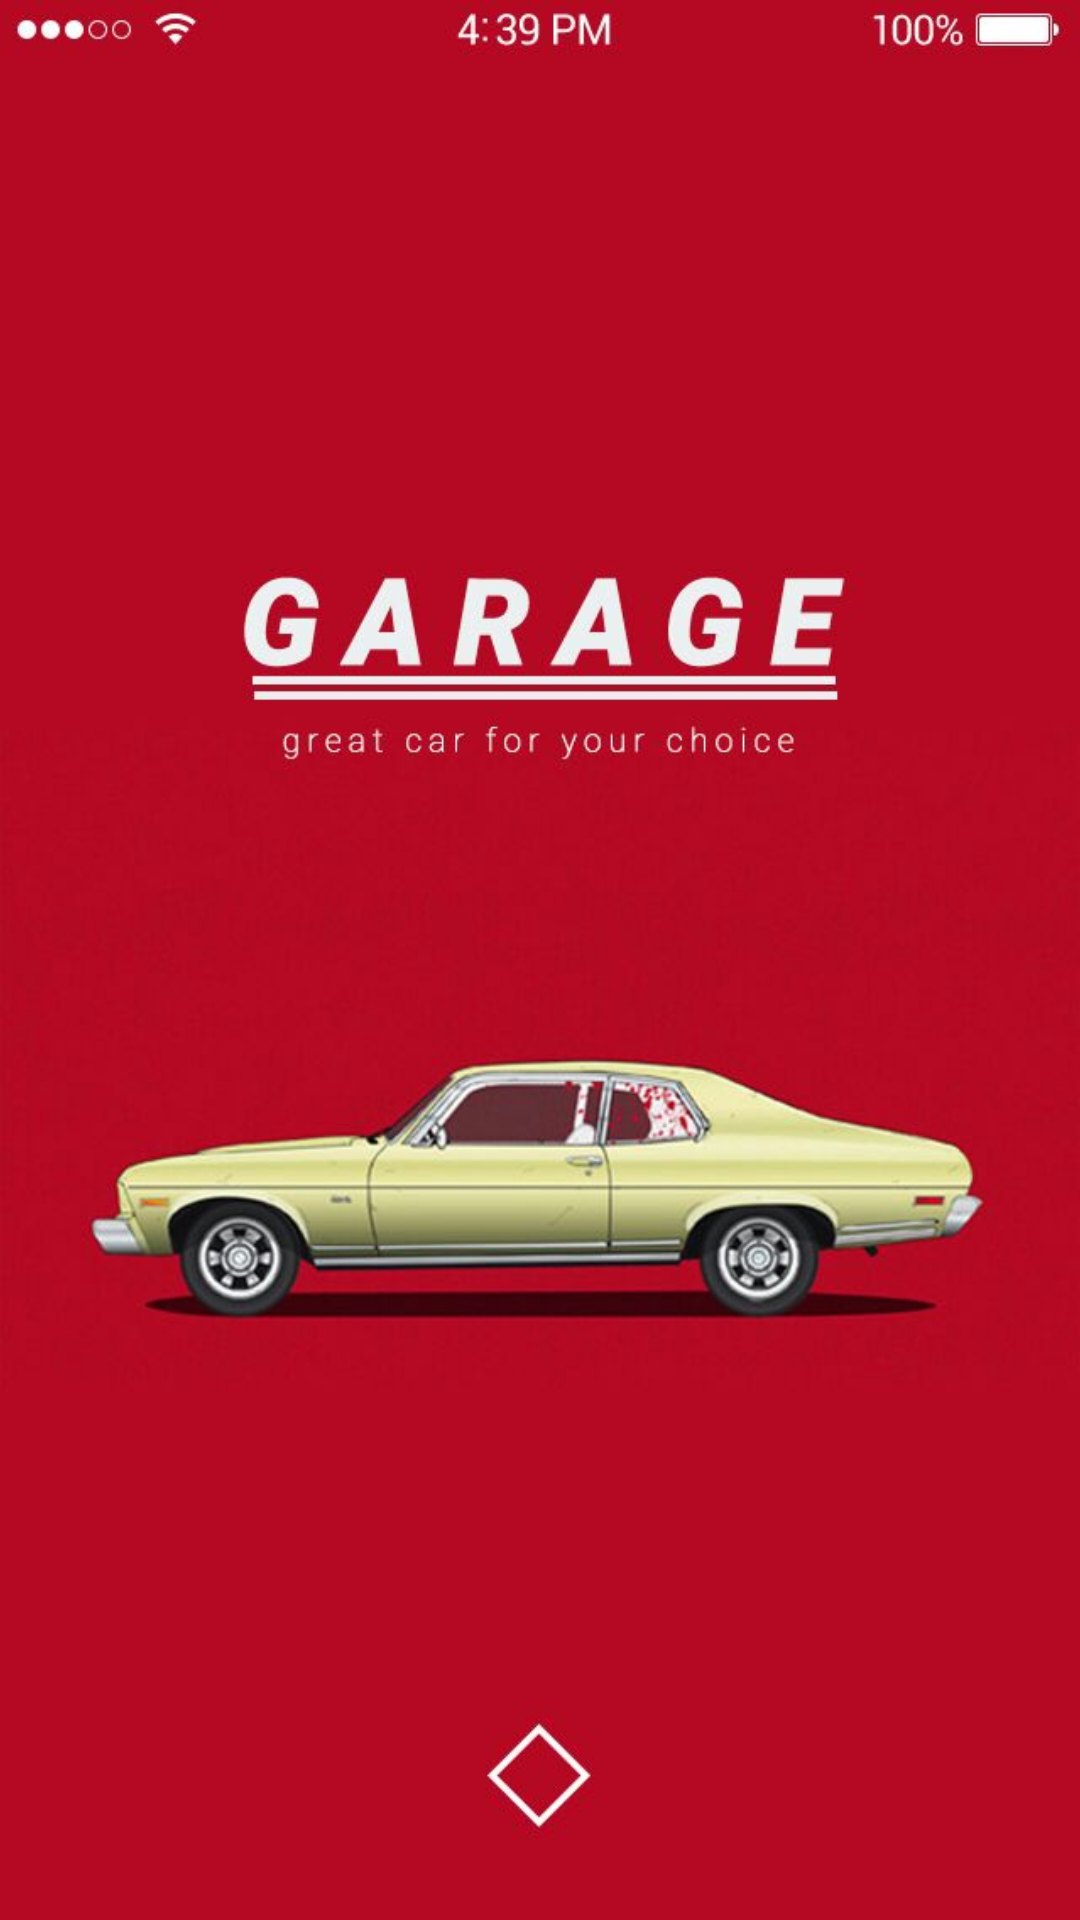

Here is an Android app screen rendered from its layout file. Give the layout XML and the strings, colors and styles it references.
<!-- AndroidManifest.xml: application theme AppTheme -->
<!-- res/layout/activity_splash.xml -->
<FrameLayout

    android:layout_width="match_parent"
    xmlns:android="http://schemas.android.com/apk/res/android" android:layout_height="match_parent">
    <ImageView
        android:layout_width="match_parent"
        android:layout_height="match_parent"
        android:src="@drawable/garage"
        android:scaleType="centerCrop"/>

</FrameLayout>
<!-- resources referenced by this layout -->
<resources>
  <!-- drawable garage: png bitmap (drawable, 226137 bytes) -->
  <style parent="Theme.AppCompat.Light.NoActionBar" name="AppTheme">
  
      
  
  
      <item name="colorPrimary">@color/colorPrimary</item>
  
      <item name="colorPrimaryDark">@color/colorPrimaryDark</item>
  
      <item name="colorAccent">@color/colorAccent</item>
  
  </style>
  
  
      -
  <color name="colorPrimary">#9C27B0</color>
  <color name="colorPrimaryDark">#000000</color>
  <color name="colorAccent">#FF4081</color>
</resources>
